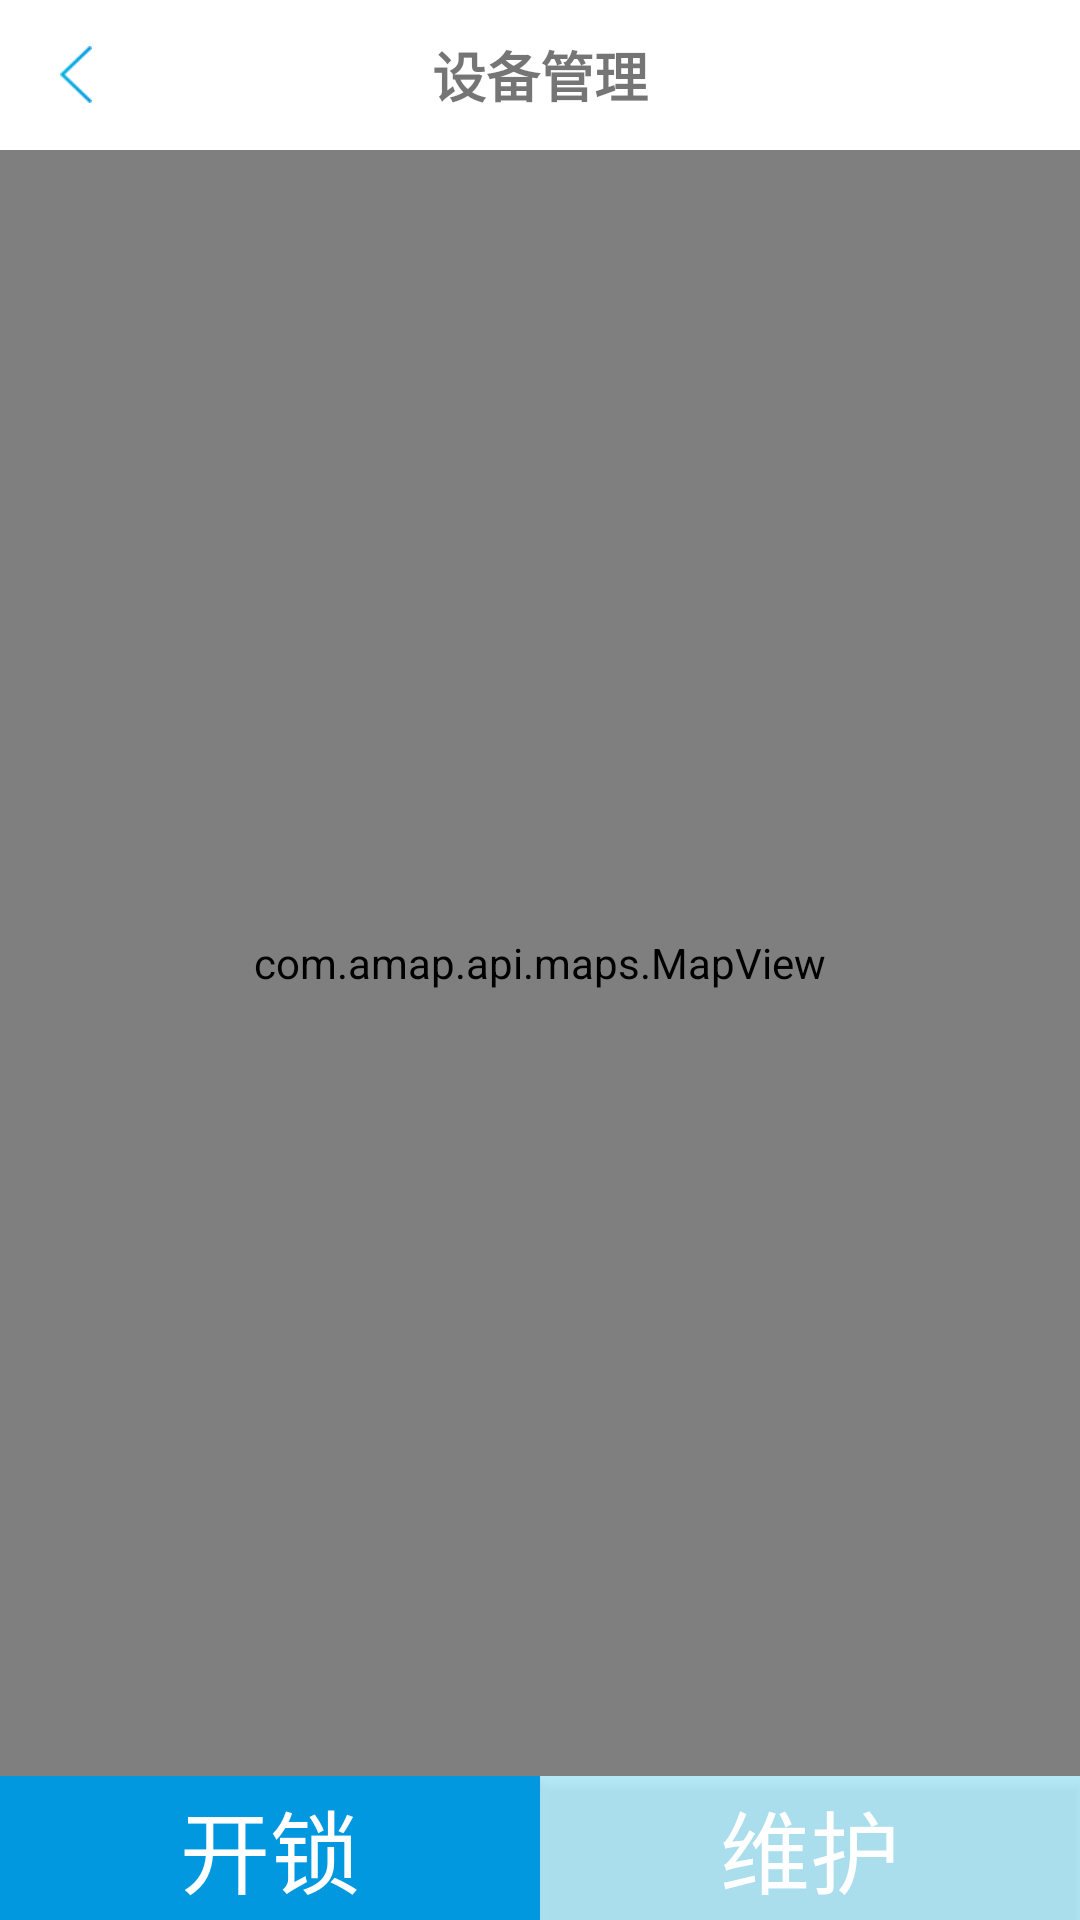

The Android layout XML behind this screen, and the referenced resources:
<!-- AndroidManifest.xml: application theme AppTheme -->
<!-- res/layout/activity_map.xml -->
<?xml version="1.0" encoding="utf-8"?>
<RelativeLayout xmlns:android="http://schemas.android.com/apk/res/android"
    xmlns:app="http://schemas.android.com/apk/res-auto"
    android:layout_width="match_parent"
    android:layout_height="match_parent">

    <android.support.design.widget.AppBarLayout
        android:id="@+id/app_bar"
        android:layout_width="match_parent"
        android:layout_height="wrap_content">

        <RelativeLayout
            android:layout_width="match_parent"
            android:layout_height="50dp"
            android:background="@color/colorWhite">

            <ImageView
                android:id="@+id/image_back"
                android:layout_width="wrap_content"
                android:layout_height="wrap_content"
                android:layout_alignParentLeft="true"
                android:layout_centerVertical="true"
                android:layout_marginLeft="10dp"
                android:padding="10dp"
                android:src="@drawable/icon_back" />

            <TextView
                android:layout_width="wrap_content"
                android:layout_height="wrap_content"
                android:layout_centerInParent="true"
                android:text="设备管理"
                android:textSize="18sp"
                android:textStyle="bold" />
        </RelativeLayout>
    </android.support.design.widget.AppBarLayout>

    <LinearLayout
        android:layout_width="match_parent"
        android:layout_height="match_parent"
        android:layout_above="@+id/linner_bottom"
        android:layout_below="@+id/app_bar">

        <com.amap.api.maps.MapView
            android:id="@+id/mapview"
            android:layout_width="match_parent"
            android:layout_height="match_parent"/>

    </LinearLayout>

    <LinearLayout
        android:id="@+id/linner_open"
        android:visibility="gone"
        android:layout_width="match_parent"
        android:layout_height="wrap_content"
        android:layout_above="@+id/linner_bottom"
        android:orientation="horizontal">

        <Button
            android:id="@+id/btn_open_youfa"
            android:layout_width="0dp"
            android:layout_height="wrap_content"
            android:layout_weight="1"
            android:background="#0298e0"
            android:text="打开油阀"
            android:textColor="@color/colorWhite"
            android:textSize="30sp" />

        <Button
            android:id="@+id/btn_close_youfa"
            android:layout_width="0dp"
            android:layout_height="wrap_content"
            android:layout_weight="1"
            android:background="#998ae2fb"
            android:text="关闭油阀"
            android:textColor="@color/colorWhite"
            android:textSize="30sp" />
    </LinearLayout>


    <LinearLayout
        android:id="@+id/linner_bottom"
        android:layout_width="match_parent"
        android:layout_height="wrap_content"
        android:layout_alignParentBottom="true"
        android:orientation="horizontal">

        <Button
            android:id="@+id/btn_open_lock"
            android:layout_width="0dp"
            android:layout_height="wrap_content"
            android:layout_weight="1"
            android:background="#0298e0"
            android:text="开锁"
            android:textColor="@color/colorWhite"
            android:textSize="30sp" />

        <Button
            android:id="@+id/btn_maintain"
            android:layout_width="0dp"
            android:layout_height="wrap_content"
            android:layout_weight="1"
            android:background="#998ae2fb"
            android:text="维护"
            android:textColor="@color/colorWhite"
            android:textSize="30sp" />
    </LinearLayout>

</RelativeLayout>
<!-- resources referenced by this layout -->
<resources>
  <color name="colorWhite">#FFFFFF</color>
  <!-- drawable icon_back: png bitmap (drawable-xhdpi, 1568 bytes) -->
  <style name="AppTheme" parent="Theme.AppCompat.Light.DarkActionBar">
          
          <item name="colorPrimary">@color/colorPrimary</item>
          <item name="colorPrimaryDark">@color/colorPrimaryDark</item>
          <item name="colorAccent">@color/colorAccent</item>
          <item name="windowNoTitle">true</item>
          <item name="windowActionBar">false</item>
      </style>
  <color name="colorPrimary">#04B0E0</color>
  <color name="colorPrimaryDark">#04B0E0</color>
  <color name="colorAccent">#FFFFFF</color>
</resources>
